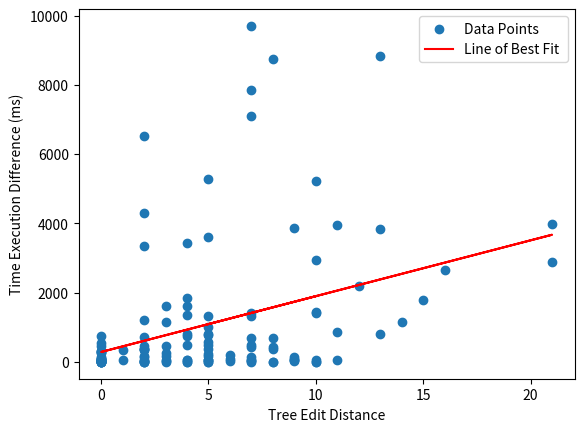

Generate this figure with matplotlib:
import matplotlib.pyplot as plt

data = [
    ['8.sql', 10, 1433.2976666666666],
    ['12.sql', 5, 805.1730000000001],
    ['15.sql', 8, 694.5573333333332],
    ['19.sql', 2, 68.09866666666666],
    ['11.sql', 7, 9.927000000000001],
    ['20.sql', 7, 480.4876666666667],
    ['10.sql', 11, 869.868],
    ['17.sql', 1, 42.72700000000001],
    ['9.sql', 10, 1402.4036666666664],
    ['14.sql', 2, 131.336],
    ['7.sql', 2, 728.2686666666667],
    ['6.sql', 3, 264.3193333333333],
    ['1.sql', 2, 3349.6176666666665],
    ['3.sql', 2, 461.63433333333336],
    ['5.sql', 0, 89.88900000000001],
    ['13.sql', 3, 461.2956666666666],
    ['18.sql', 9, 129.82933333333335],
    ['4.sql', 0, 0.013666666666666666],
    ['2.sql', 6, 70.25266666666668],
    ['22.sql', 4, 56.42733333333333],
    ['21.sql', 4, 734.7539999999999],
    ['16.sql', 1, 332.9886666666667],
    ['18c.sql', 5, 5270.134000000001],
    ['30b.sql', 0, 21.50666666666666],
    ['26c.sql', 4, 48739.48499999999],
    ['6e.sql', 0, 3.9036666666666666],
    ['18b.sql', 4, 488.86466666666666],
    ['26b.sql', 3, 1151.2683333333334],
    ['16c.sql', 0, 61.38133333333334],
    ['23a.sql', 2, 1.9096666666666806],
    ['20c.sql', 1, 34085.414],
    ['4c.sql', 5, 1337.8463333333334],
    ['29c.sql', 13, 806.9446666666666],
    ['1d.sql', 5, 56.87800000000001],
    ['1a.sql', 7, 49.221000000000004],
    ['13a.sql', 4, 1353.9686666666666],
    ['6a.sql', 0, 3.9949999999999997],
    ['17c.sql', 2, 365.4833333333336],
    ['27c.sql', 10, 1.6353333333333329],
    ['30a.sql', 0, 57.33933333333331],
    ['21b.sql', 4, 7.707000000000001],
    ['19d.sql', 7, 7861.988333333335],
    ['6d.sql', 0, 309.8769999999998],
    ['3b.sql', 2, 1203.5033333333333],
    ['4a.sql', 5, 786.378],
    ['11b.sql', 3, 39.88333333333333],
    ['27b.sql', 10, 58.876666666666665],
    ['12a.sql', 7, 153.41866666666667],
    ['3c.sql', 10, 2935.941666666667],
    ['22d.sql', 0, 542.3516666666667],
    ['32b.sql', 2, 14.108666666666656],
    ['27a.sql', 9, 62.242],
    ['8c.sql', 13, 8836.404666666665],
    ['25b.sql', 5, 358.8586666666667],
    ['17f.sql', 0, 283.9669999999999],
    ['2c.sql', 0, 32.09100000000001],
    ['32a.sql', 2, 3.1970000000000005],
    ['7c.sql', 7, 7093.459999999999],
    ['13c.sql', 8, 380.3766666666667],
    ['26a.sql', 2, 6517.069],
    ['17b.sql', 2, 365.40733333333355],
    ['10a.sql', 5, 491.1483333333333],
    ['8b.sql', 6, 186.73166666666665],
    ['30c.sql', 0, 319.7163333333331],
    ['6b.sql', 0, 11.819666666666668],
    ['33b.sql', 9, 79.05366666666667],
    ['15c.sql', 21, 3993.3216666666667],
    ['16a.sql', 0, 6.332000000000003],
    ['29b.sql', 9, 28628.20466666667],
    ['21c.sql', 4, 5.306333333333334],
    ['12c.sql', 4, 812.7040000000001],
    ['5b.sql', 5, 182.13899999999998],
    ['22b.sql', 0, 32.04266666666666],
    ['18a.sql', 11, 3965.1373333333336],
    ['23c.sql', 2, 19.011666666666667],
    ['16d.sql', 0, 54.45566666666665],
    ['10c.sql', 16, 2654.9856666666665],
    ['17e.sql', 0, 291.3453333333334],
    ['33c.sql', 9, 67.46233333333333],
    ['31a.sql', 7, 9701.079333333333],
    ['11c.sql', 9, 24.22599999999999],
    ['3a.sql', 10, 5223.266333333333],
    ['16b.sql', 0, 457.91866666666647],
    ['20b.sql', 1, 32509.98833333333],
    ['28b.sql', 3, 1617.4080000000001],
    ['9a.sql', 4, 3422.72],
    ['8a.sql', 4, 1622.0976666666668],
    ['28c.sql', 3, 162.90033333333335],
    ['11a.sql', 5, 10.819999999999999],
    ['1b.sql', 5, 52.226],
    ['14c.sql', 0, 136.305],
    ['28a.sql', 5, 997.4480000000002],
    ['20a.sql', 1, 82105.22000000002],
    ['24a.sql', 6, 36.75666666666666],
    ['12b.sql', 11, 51.39433333333333],
    ['17a.sql', 0, 119.87700000000041],
    ['2b.sql', 0, 31.79133333333334],
    ['23b.sql', 2, 8.249666666666675],
    ['19a.sql', 7, 1404.535],
    ['14b.sql', 5, 10.609999999999994],
    ['19c.sql', 7, 422.6180000000001],
    ['17d.sql', 2, 380.08900000000057],
    ['1c.sql', 7, 54.75266666666667],
    ['10b.sql', 2, 334.637],
    ['9b.sql', 4, 1853.3633333333335],
    ['2d.sql', 0, 74.34933333333333],
    ['9d.sql', 2, 4309.7266666666665],
    ['13d.sql', 7, 1323.6693333333333],
    ['21a.sql', 5, 54.175666666666665],
    ['15b.sql', 8, 8.914333333333332],
    ['22a.sql', 0, 96.14766666666667],
    ['8d.sql', 13, 3838.437],
    ['9c.sql', 5, 3616.601666666667],
    ['19b.sql', 15, 1799.3073333333332],
    ['25a.sql', 7, 684.5513333333333],
    ['4b.sql', 4, 51.60333333333333],
    ['31b.sql', 5, 587.9703333333333],
    ['15a.sql', 14, 1151.8393333333333],
    ['13b.sql', 8, 424.90900000000005],
    ['25c.sql', 9, 3868.6379999999995],
    ['29a.sql', 12, 2201.393666666667],
    ['2a.sql', 0, 42.436666666666646],
    ['22c.sql', 0, 759.685],
    ['11d.sql', 7, 33.98866666666667],
    ['6c.sql', 0, 4.626333333333334],
    ['6f.sql', 0, 262.84066666666666],
    ['15d.sql', 21, 2888.3393333333333],
    ['7a.sql', 3, 54.3523333333333],
    ['31c.sql', 8, 8736.175000000001],
    ['5a.sql', 2, 176.13],
    ['33a.sql', 10, 10.935333333333332],
    ['7b.sql', 3, 12.017666666666656],
    ['14a.sql', 0, 34.941999999999986],
    ['24b.sql', 8, 2.449666666666667],
    ['5c.sql', 5, 220.61266666666666]
]

xs = [d[1] for d in data]
ys = [d[2] for d in data]

# plt.scatter(xs, ys)

from scipy.stats import pearsonr


# remove outliers
import numpy as np
xs = np.array(xs)
ys = np.array(ys)
mean_x = np.mean(xs)
mean_y = np.mean(ys)
std_x = np.std(xs)
std_y = np.std(ys)

xxs = []
yys = []
for i in range(len(ys)):
    if np.abs(ys[i] - mean_y) < 2 * std_y:
        xxs.append(xs[i])
        yys.append(ys[i])
    else:
        print(f"aaaaa: {xs[i],ys[i]}")
        # plt.plot(xs[i],ys[i],'rx')

xs = xxs
ys = yys
corr, _ = pearsonr(xs, ys)
print('Pearsons correlation: %.3f' % corr)

#line of best fit
import numpy as np
m, b = np.polyfit(xs, ys, 1)
plt.scatter(xs, ys)
plt.plot(xs, m*np.array(xs) + b, color='red')
plt.xlabel("Tree Edit Distance")
plt.ylabel("Time Execution Difference (ms)")
plt.legend(['Data Points','Line of Best Fit '])
plt.savefig("BestFitLine.png")
plt.show()
